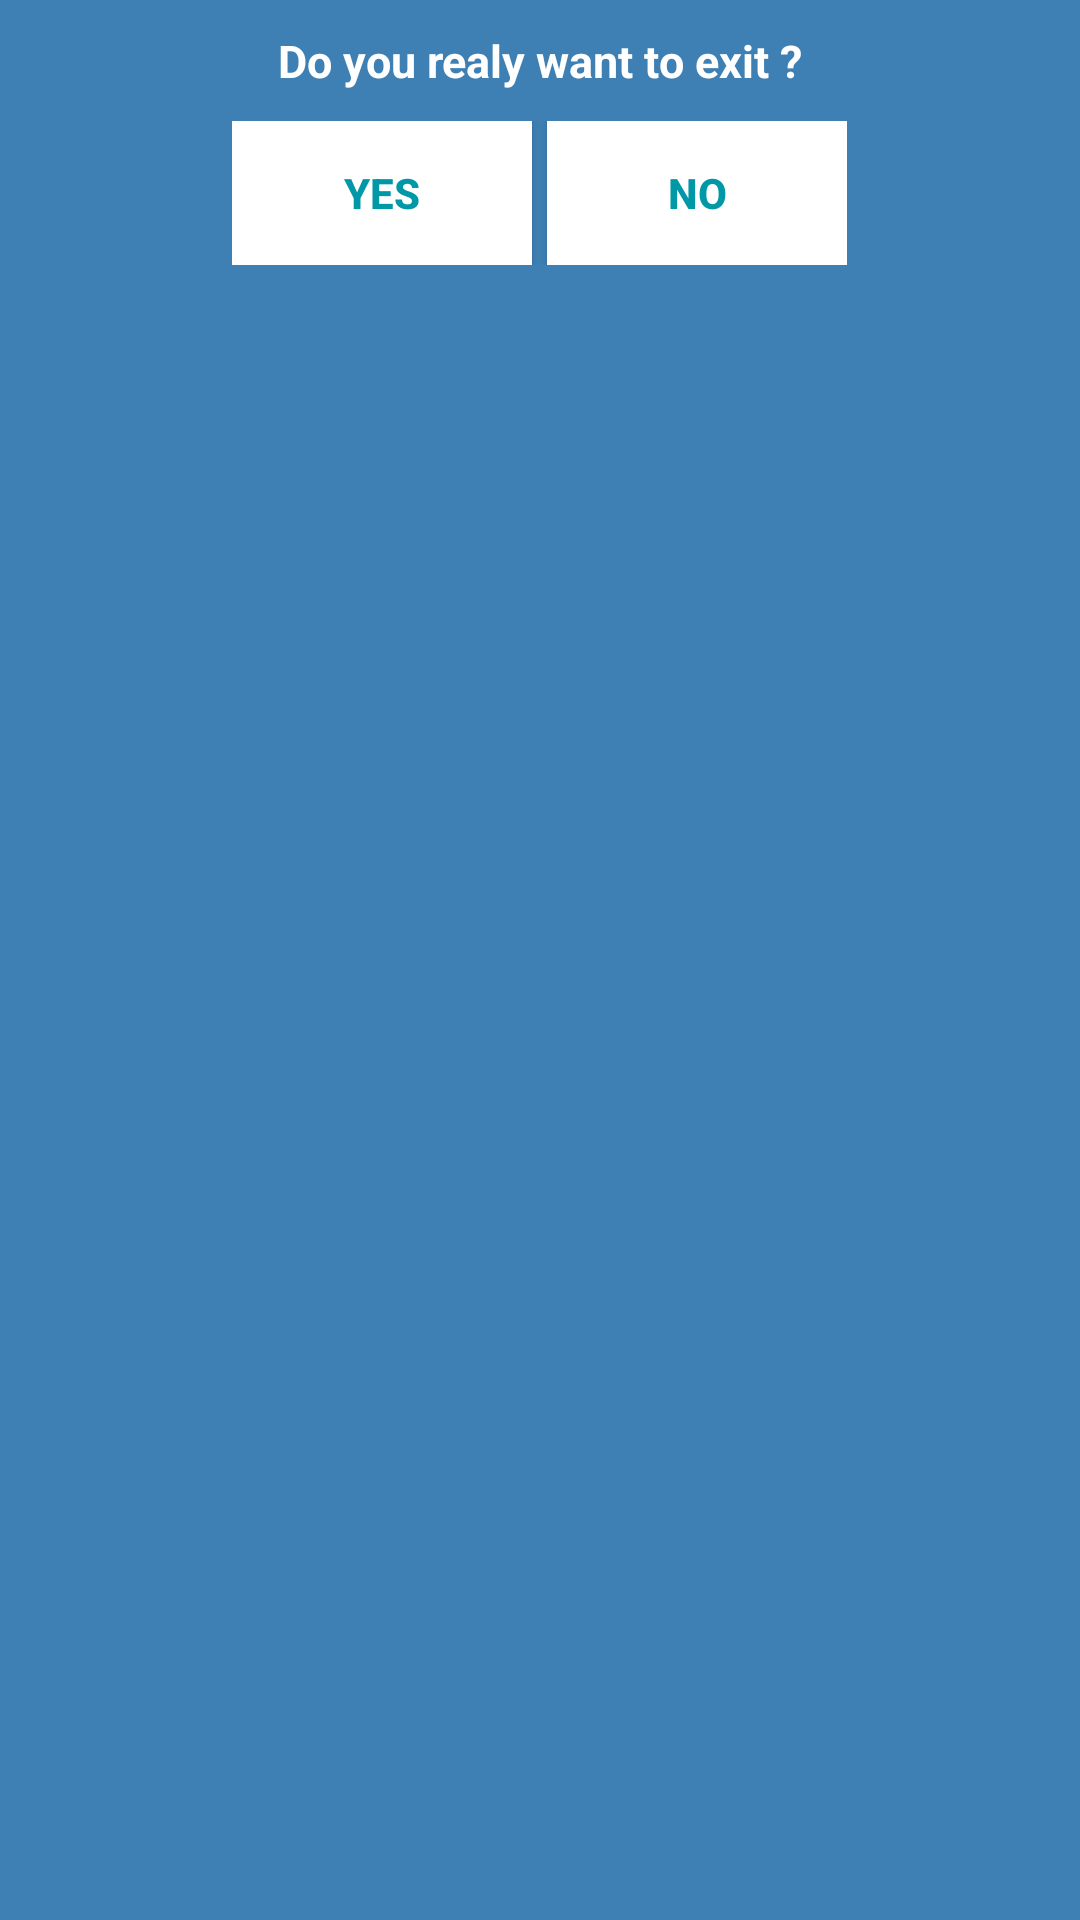

The Android layout XML behind this screen, and the referenced resources:
<!-- AndroidManifest.xml: application theme Theme.GameTracker -->
<!-- res/layout/custom_dialog_master.xml -->
<?xml version="1.0" encoding="utf-8"?>
<LinearLayout xmlns:android="http://schemas.android.com/apk/res/android"
    android:layout_width="fill_parent"
    android:layout_height="100dp"
    android:background="#3E80B4"
    android:orientation="vertical">

    <TextView
        android:id="@+id/txt_dia"
        android:layout_width="wrap_content"
        android:layout_height="wrap_content"
        android:layout_gravity="center"
        android:layout_margin="10dp"
        android:text="Do you realy want to exit ?"
        android:textColor="@android:color/white"
        android:textSize="15sp"
        android:textStyle="bold" />


    <LinearLayout
        android:layout_width="wrap_content"
        android:layout_height="wrap_content"
        android:layout_gravity="center"
        android:background="#3E80B4"
        android:orientation="horizontal">

        <Button
            android:id="@+id/btn_yes"
            android:layout_width="100dp"
            android:layout_height="48dp"
            android:background="@android:color/white"
            android:clickable="true"
            android:text="Yes"
            android:textColor="#0097A7"
            android:textStyle="bold" />

        <Button
            android:id="@+id/btn_no"
            android:layout_width="100dp"
            android:layout_height="48dp"
            android:layout_marginLeft="5dp"
            android:background="@android:color/white"
            android:clickable="true"
            android:text="No"
            android:textColor="#0097A7"
            android:textStyle="bold" />
    </LinearLayout>

</LinearLayout>
<!-- resources referenced by this layout -->
<resources>
  <style name="Theme.GameTracker" parent="Theme.MaterialComponents.DayNight.DarkActionBar">
          
          
          <item name="android:statusBarColor" tools:targetApi="l">#000000</item>
          
          <item name="windowActionBar">false</item>
          <item name="windowNoTitle">true</item>
      </style>
</resources>
